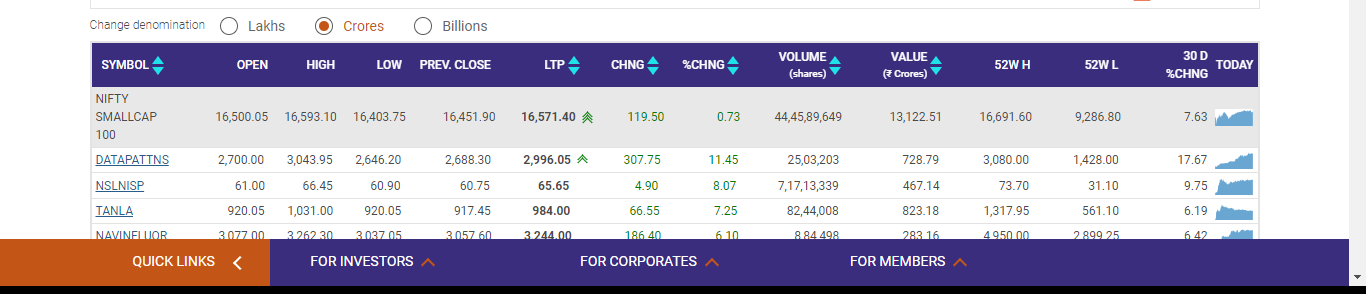
Workflow: Main

Step 1: get-text from the table in window 'Equity Market Watch, Live Nifty & Sensex Charts & News - NSE India' (chrome.exe)
